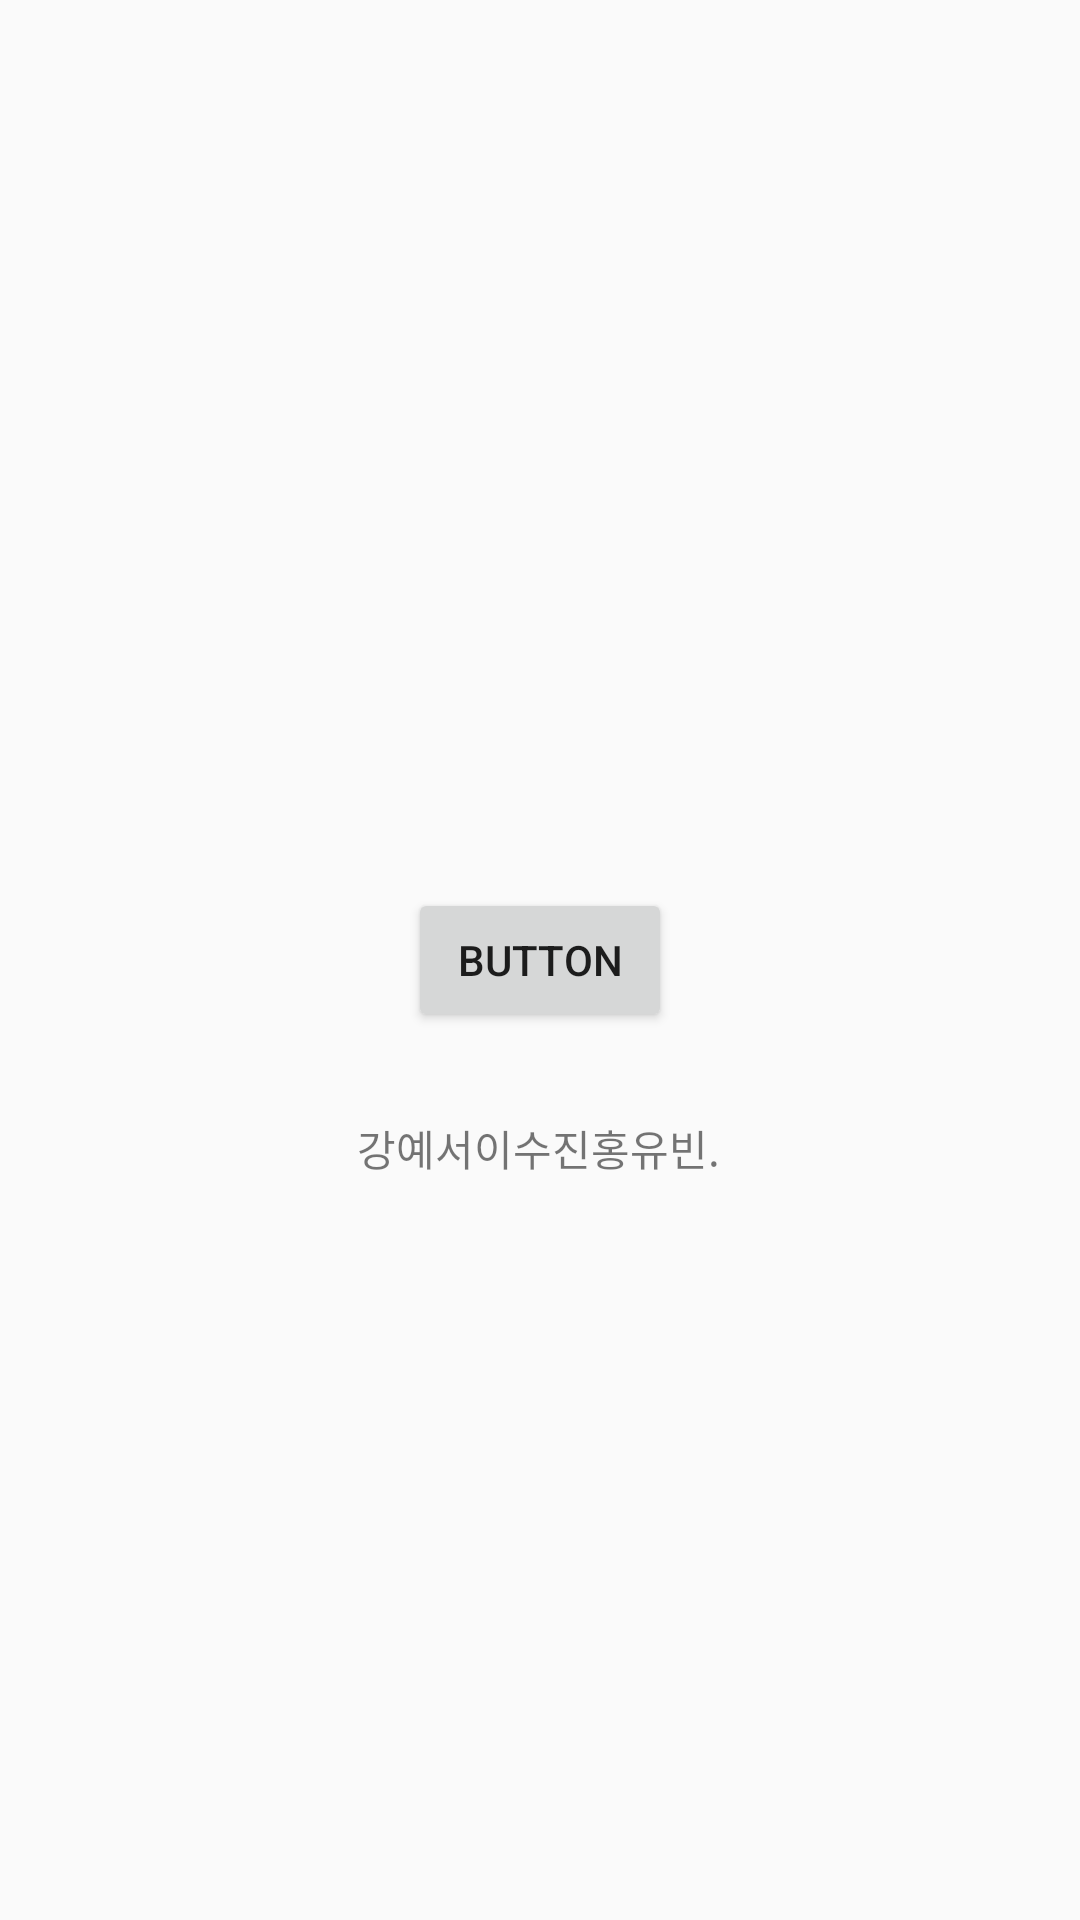

Android layout source for this screen:
<!-- AndroidManifest.xml: application theme AppTheme -->
<!-- res/layout/activity_main.xml -->
<?xml version="1.0" encoding="utf-8"?>
<androidx.constraintlayout.widget.ConstraintLayout xmlns:android="http://schemas.android.com/apk/res/android"
    xmlns:app="http://schemas.android.com/apk/res-auto"
    xmlns:tools="http://schemas.android.com/tools"
    android:layout_width="match_parent"
    android:layout_height="match_parent"
    tools:context=".MainActivity">

    <TextView
        android:id="@+id/textView2"
        android:layout_width="wrap_content"
        android:layout_height="wrap_content"
        android:text="강예서이수진홍유빈."
        app:layout_constraintBottom_toBottomOf="parent"
        app:layout_constraintHorizontal_bias="0.498"
        app:layout_constraintLeft_toLeftOf="parent"
        app:layout_constraintRight_toRightOf="parent"
        app:layout_constraintTop_toTopOf="parent"
        app:layout_constraintVertical_bias="0.601" />

    <Button
        android:id="@+id/button4"
        android:layout_width="wrap_content"
        android:layout_height="wrap_content"
        android:text="Button"
        android:onClick="onClick"
        app:layout_constraintBottom_toBottomOf="parent"
        app:layout_constraintEnd_toEndOf="parent"
        app:layout_constraintStart_toStartOf="parent"
        app:layout_constraintTop_toTopOf="parent" />해


</androidx.constraintlayout.widget.ConstraintLayout>
<!-- resources referenced by this layout -->
<resources>
  <style name="AppTheme" parent="Theme.AppCompat.Light.NoActionBar">
          
          <item name="android:statusBarColor">@android:color/transparent</item> 
          <item name="colorPrimary">@color/colorPrimary</item>
          <item name="colorPrimaryDark">@color/colorPrimaryDark</item>
          <item name="colorAccent">@color/colorAccent</item>
      </style>
  <color name="colorPrimary">#6361F4</color>
  <color name="colorPrimaryDark">#303F9F</color>
  <color name="colorAccent">#FF4081</color>
</resources>
